Image classification data set "dataset" (RageQuitters/Mahjong on GitHub). Class labels (34): 1 bam, 1 CHAR, 1 dot, 2 bam, 2 CHAR, 2 dot, 3 bam, 3 CHAR, 3 dot, 4 bam, 4 CHAR, 4 dot, 5 bam, 5 CHAR, 5 dot, 6 bam, 6 CHAR, 6 dot, 7 bam, 7 CHAR, 7 dot, 8 bam, 8 CHAR, 8 dot, 9 bam, 9 CHAR, 9 dot, east wind tile, green dragon tile, north wind tile, red dragon tile, south wind tile, west wind tile, white dragon tile.

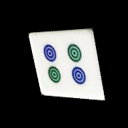
Label: 4 dot

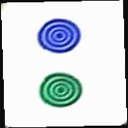
Label: 2 dot

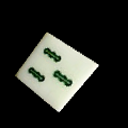
Label: 3 bam

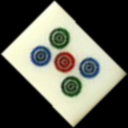
Label: 5 dot

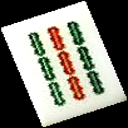
Label: 9 bam

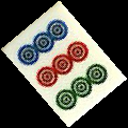
Label: 9 dot
